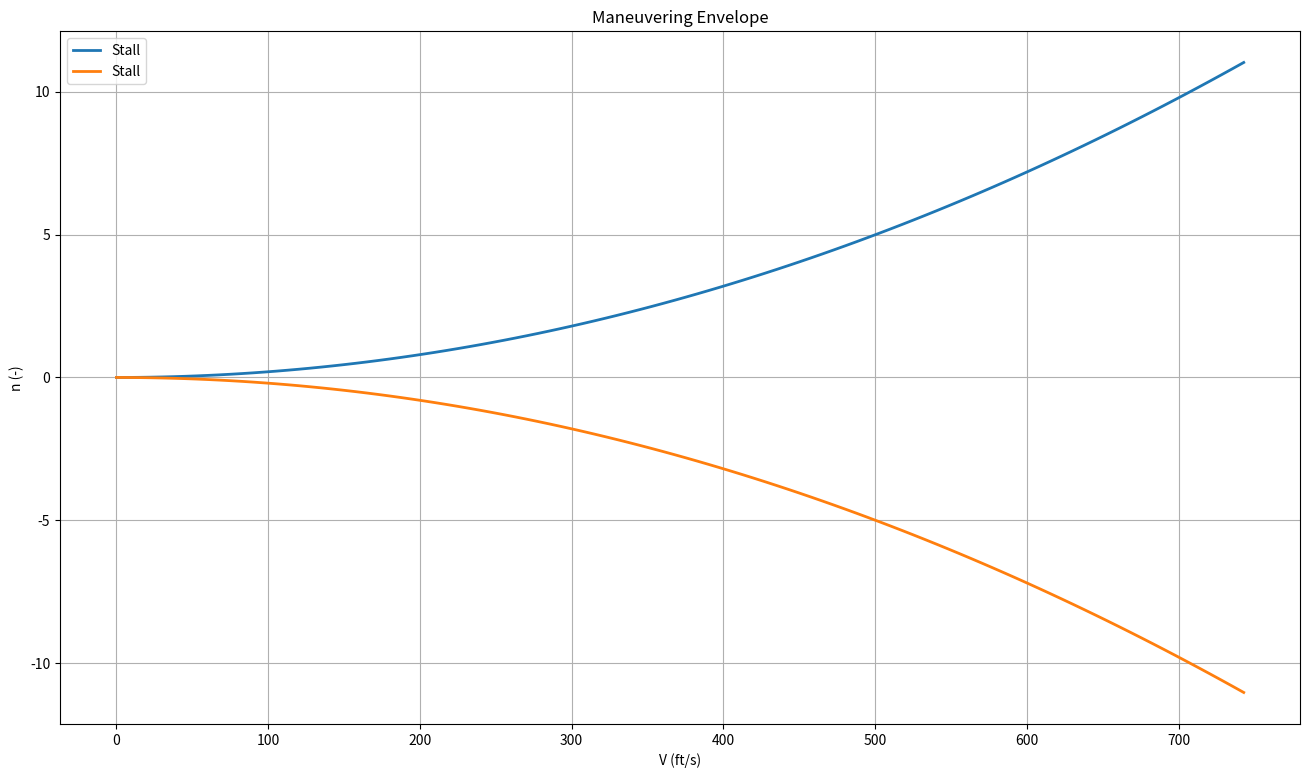
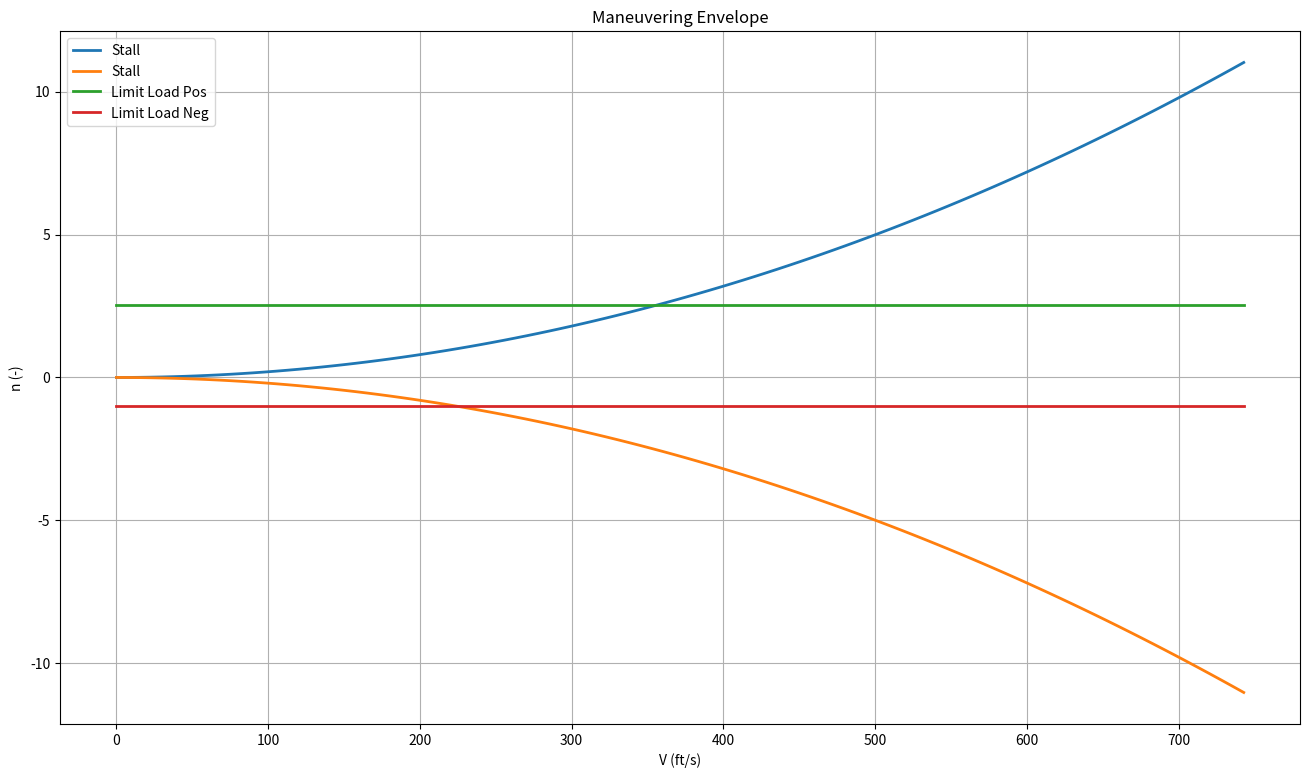
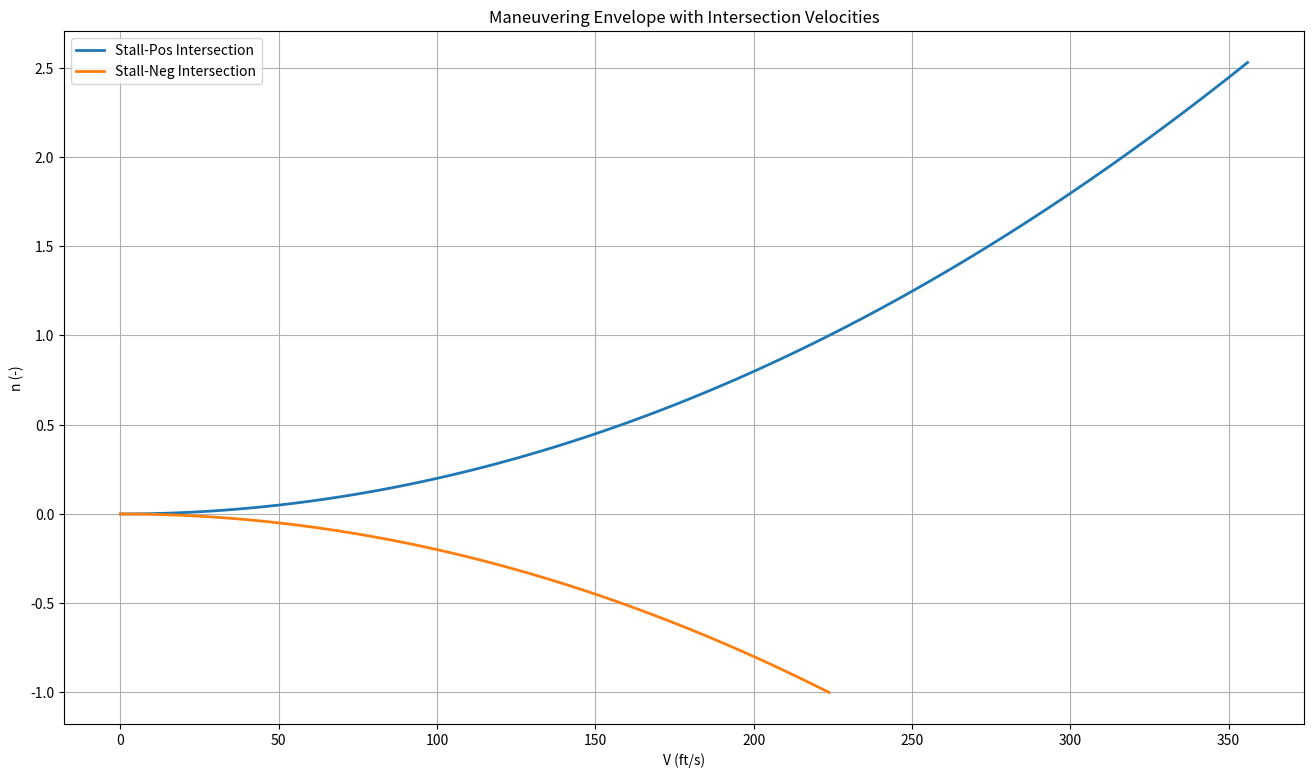
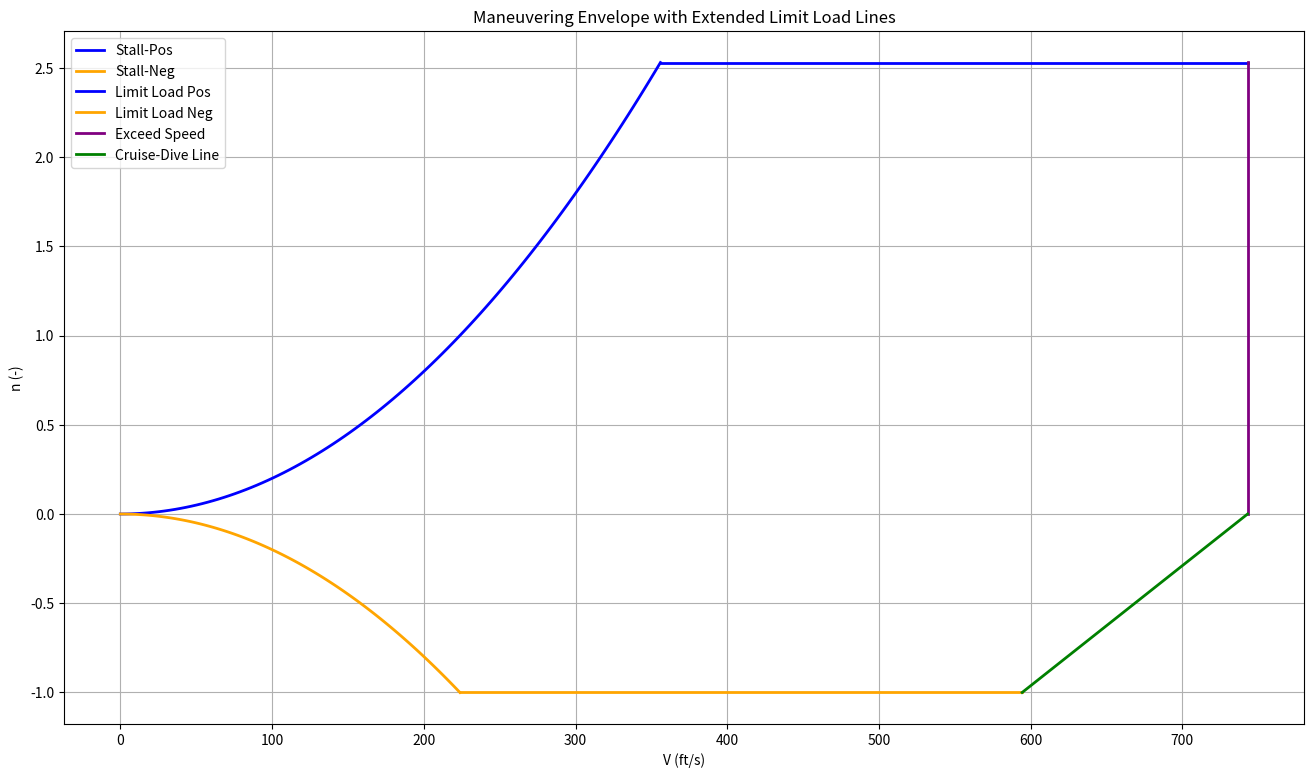
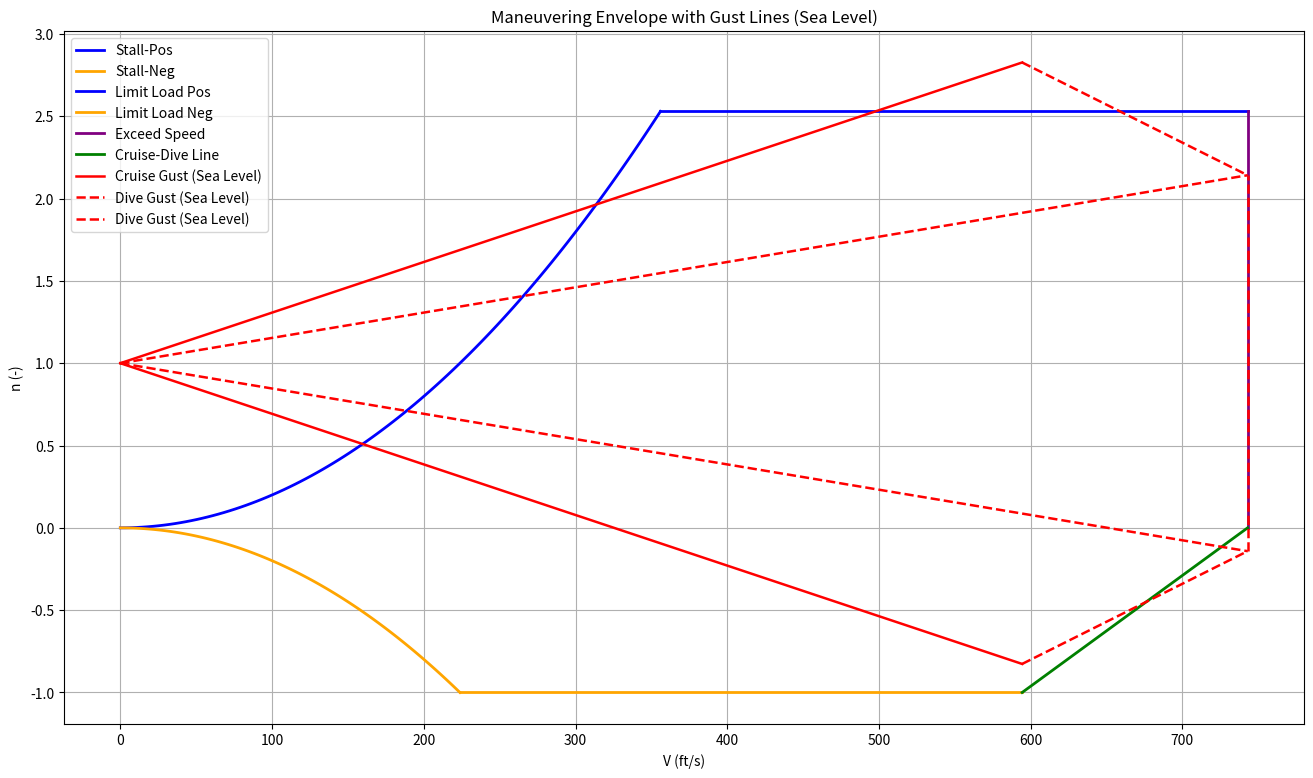
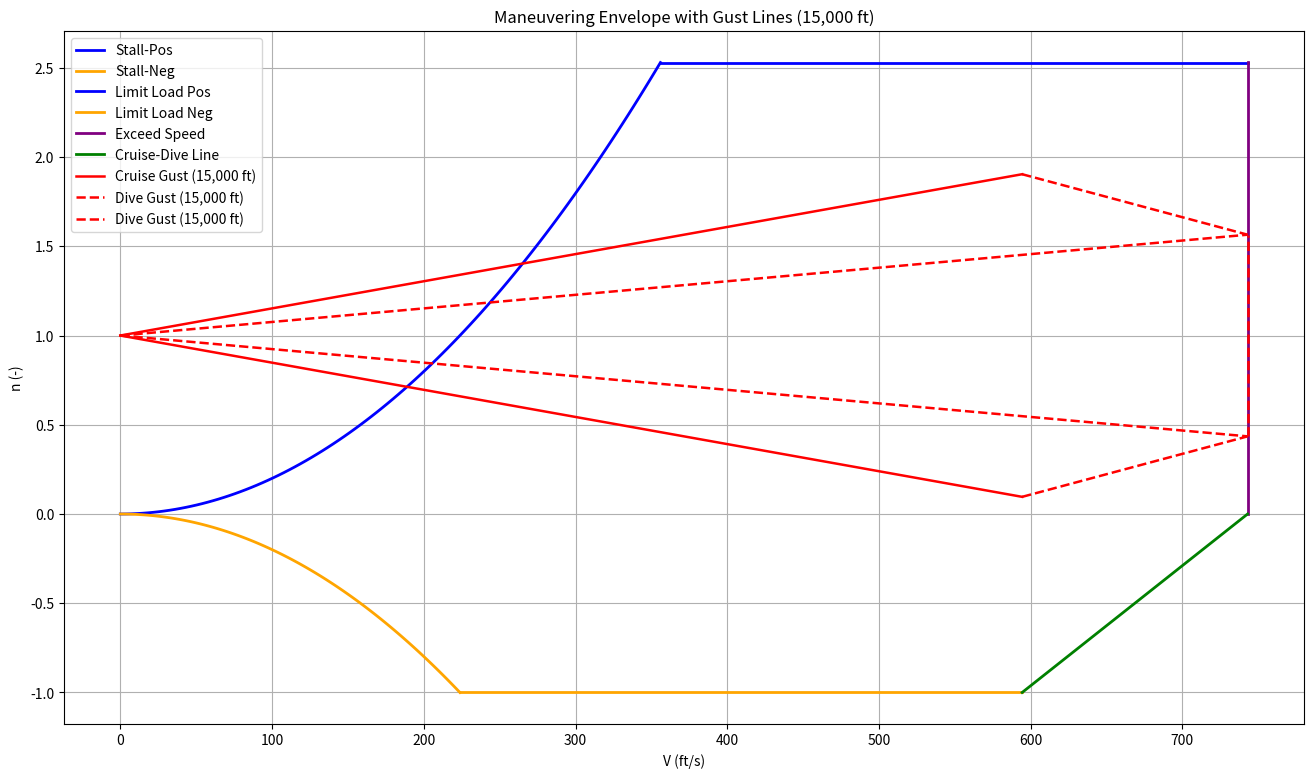
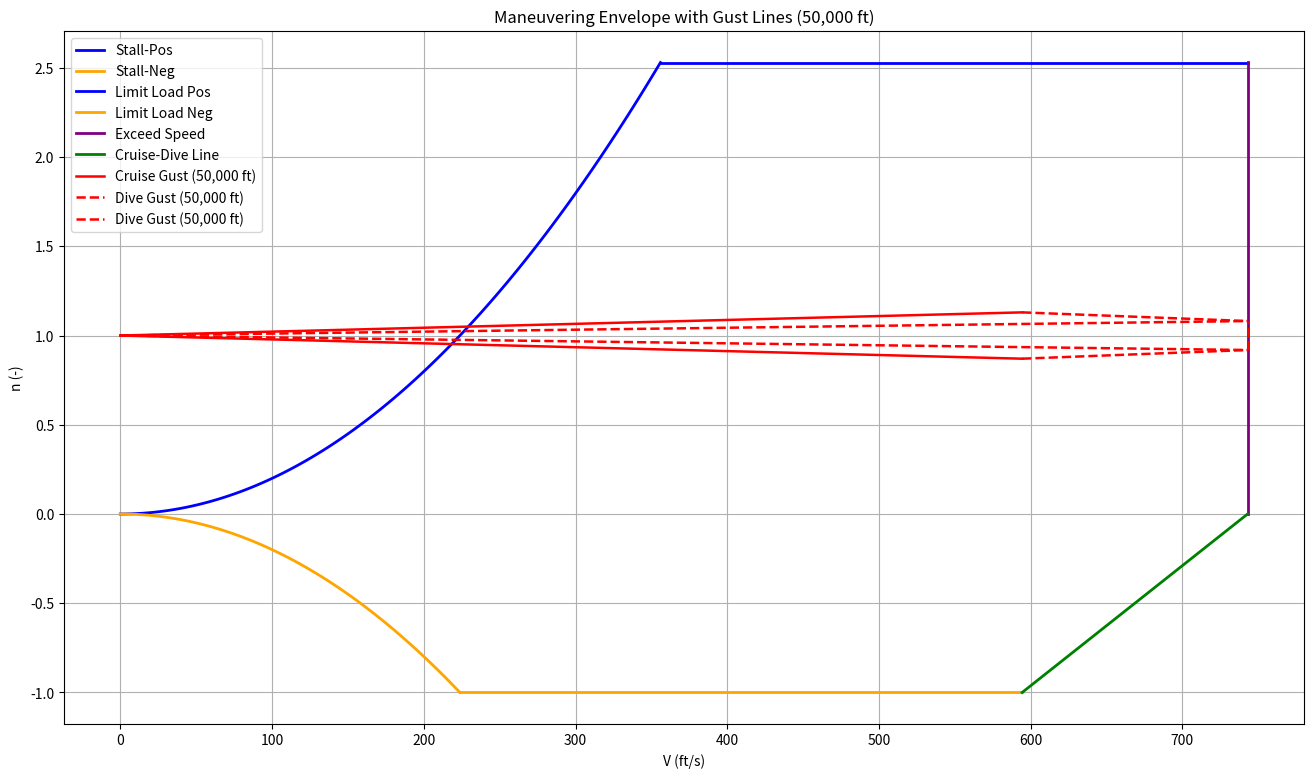

Here is the Python script that generated these plots, in order:
# SECTION 1
import numpy as np
import math
import pandas as pd
import matplotlib.pyplot as plt

# SECTION 2
def compute_stall_boundary(V_min, V_max, n_points, rho, CL_max, MTOW, S_ref):
    print("Computing stall boundary...")
    stall_coeff = 0.5 * rho * CL_max / (MTOW / S_ref)
    print(f"W/S: {MTOW / S_ref:.3f} lb/ft^2")
    print(f"Stall coefficient: {stall_coeff:.6f}")

    V = np.linspace(V_min, V_max, n_points)
    n_Stall = stall_coeff * V**2

    return V, n_Stall, stall_coeff

# Parameters
V_min = 0          # ft/s, minimum speed
n_points = 100     # number of points in the speed range
rho = 0.0023769    # slug/ft^3, air density at conditions of sea level
CL_max = 1.455     # maximum lift coefficient, takeoff (1.623 for landing)
#MTOW = 62473       # lb, maximum takeoff weight (MAX) includes empty weight + full fuel + payload
MTOW = 45856      # lb, maximum takeoff weight (MIN) includes empty weight + reserve fuel
S_ref = 529.37186  # ft^2, reference wing area

#V_max calculation
def calculate_Vmax(T_max, MTOW, S_ref, rho, CD0, e, AR):
    """
    Simplest Vmax calculation using iteration
    
    Returns: V_max in ft/s
    """
    # Initial guess (start high)
    V = 500  # ft/s
    
    # Iterate until convergence
    for i in range(20):  # 20 iterations is plenty
        # Calculate CL from lift = weight
        CL = MTOW / (0.5 * rho * V**2 * S_ref)
        
        # Calculate CD from drag polar
        CD = CD0 + (CL**2) / (np.pi * e * AR)
        
        # Calculate drag force
        Drag = 0.5 * rho * V**2 * S_ref * CD
        
        # Adjust velocity based on thrust - drag imbalance
        if Drag > T_max:
            V = V * 0.98  # Too fast, slow down
        else:
            V = V * 1.02  # Too slow, speed up
    
    return V

# V_max parameters
T_max = 43000      # lb, maximum sea level thrust
CD0 = 0.00249      # zero-lift drag coefficient
e = 0.824          # Oswald efficiency factor
AR = 3.02266       # aspect ratio

V_max = calculate_Vmax(T_max, MTOW, S_ref, rho, CD0, e, AR)
print(f"V_max = {V_max:.1f} ft/s")

Boundary_V, Boundary_n_Stall, stall_coeff = compute_stall_boundary(V_min, V_max, n_points, rho, CL_max, MTOW, S_ref)

V = np.linspace(V_min, V_max, n_points)

plt.figure(figsize=(16,9))
plt.title('Maneuvering Envelope')
plt.xlabel("V (ft/s)")
plt.ylabel("n (-)")
plt.plot(Boundary_V, Boundary_n_Stall, label='Stall', linestyle='-', linewidth=2, marker=None, markersize=8)
plt.plot(Boundary_V, -Boundary_n_Stall, label='Stall', linestyle='-', linewidth=2, marker=None, markersize=8)
plt.grid(True)
plt.legend(loc='best')
plt.show()

# SECTION 3
def compute_positive_limit_loads(weight_lb):
    n_pos_formula = 2.1 + 24000 / (weight_lb + 10000)  # FAR 25.337 formula

    if n_pos_formula < 2.5:
        print(f"Computed positive limit load factor is {n_pos_formula:.2f}, "
              f"so use 2.50 based on FAR 25 minimum.")
        selected_n_pos_limit = 2.5
    elif n_pos_formula > 3.8:
        print(f"Computed positive limit load factor is {n_pos_formula:.2f}, "
              f"so cap at 3.80 based on FAR 25 maximum.")
        selected_n_pos_limit = 3.8
    else:
        print(f"Computed positive limit load factor is {n_pos_formula:.2f}, "
              f"so use the computed value.")
        selected_n_pos_limit = n_pos_formula

    return selected_n_pos_limit

n_pos_limit = compute_positive_limit_loads(MTOW)
n_pos_limit = np.ones(100)*n_pos_limit

# For negative limit load factor, FAR 25.335 specifies -1.0 for transport category airplanes
n_neg_limit = -1.0*np.ones(100)
print(f"Negative limit load factor: {n_neg_limit[0]:.2f}")

plt.figure(figsize=(16,9))
plt.title('Maneuvering Envelope')
plt.xlabel("V (ft/s)")
plt.ylabel("n (-)")
plt.plot(Boundary_V, Boundary_n_Stall, label='Stall', linestyle='-', linewidth=2, marker=None, markersize=8)
plt.plot(Boundary_V, -Boundary_n_Stall, label='Stall', linestyle='-', linewidth=2, marker=None, markersize=8)
plt.plot(V,n_pos_limit, label='Limit Load Pos', linestyle='-', linewidth=2, marker=None, markersize=8)
plt.plot(V,n_neg_limit, label='Limit Load Neg', linestyle='-', linewidth=2, marker=None, markersize=8)
plt.grid(True)
plt.legend(loc='best')
plt.show()

# SECTION 4
def compute_intersection_velocity(stall_coeff, n_limit):
    """
    Solve stall_coeff * V^2 = |n_limit|
    """
    int_V = np.sqrt(abs(n_limit) / stall_coeff)
    print(f"Intersection velocity for n_limit={n_limit:.2f} is {int_V:.2f} ft/s")
    return int_V

# Compute intersection velocities for positive and negative limit load factors with in the stall boundary
V_stall_pos_end = compute_intersection_velocity(stall_coeff, n_pos_limit[0])
V_stall_pos = np.linspace(0, V_stall_pos_end, 100)

V_stall_neg_end = compute_intersection_velocity(stall_coeff, n_neg_limit[0])
V_stall_neg = np.linspace(0, V_stall_neg_end, 100)

# Compute the corresponding n values at the intersection points
n_stall_pos_intersection = stall_coeff * V_stall_pos**2
n_stall_neg_intersection = -stall_coeff * V_stall_neg**2

plt.figure(figsize=(16,9))
plt.title('Maneuvering Envelope with Intersection Velocities')
plt.xlabel("V (ft/s)")
plt.ylabel("n (-)")
plt.plot(V_stall_pos, n_stall_pos_intersection  , label='Stall-Pos Intersection', linewidth=2, marker=None, markersize=8)
plt.plot(V_stall_neg, n_stall_neg_intersection  , label='Stall-Neg Intersection', linewidth=2, marker=None, markersize=8)
plt.grid(True)
plt.legend(loc='best')
plt.show()

# SECTION 5
# Extend the positive limit load line to the right of the intersection point
Vc = V_max * 0.8
V_pos_limit_extended = np.linspace(V_stall_pos_end, V_max, 100)
V_neg_limit_extended = np.linspace(V_stall_neg_end, Vc, 100)

n_pos_extended = n_pos_limit[0] * np.ones_like(V_pos_limit_extended)
n_neg_extended = n_neg_limit[0] * np.ones_like(V_neg_limit_extended)

# lastly, we can also plot the exceed speed lines
V_exceed = V_max 
# vertical line goes from negative limit load to positive limit load
n_exceed_line = np.linspace(0, 2.53, 100)  
V_exceed_line = V_exceed * np.ones_like(n_exceed_line)

# SECTION 6
# Connect the end of the purple exceed line (V_exceed, 0) to the orange limit load neg line (Vc, -1)
V_connect = np.array([V_exceed, Vc])
n_connect = np.array([0, -1])

plt.figure(figsize=(16,9))
plt.title('Maneuvering Envelope with Extended Limit Load Lines')
plt.xlabel("V (ft/s)")
plt.ylabel("n (-)")
plt.plot(V_stall_pos, n_stall_pos_intersection, label='Stall-Pos', linewidth=2, marker=None, markersize=8, color='blue')
plt.plot(V_stall_neg, n_stall_neg_intersection, label='Stall-Neg', linewidth=2, marker=None, markersize=8, color='orange')
plt.plot(V_pos_limit_extended, n_pos_extended, label='Limit Load Pos', linewidth=2, marker=None, markersize=8, color='blue')
plt.plot(V_neg_limit_extended, n_neg_extended, label='Limit Load Neg', linewidth=2, marker=None, markersize=8, color='orange')
plt.plot(V_exceed_line, n_exceed_line, label='Exceed Speed', linewidth=2, color='purple')
plt.plot(V_connect, n_connect, label='Cruise-Dive Line', linewidth=2, marker=None, color='green')
plt.grid(True)
plt.legend(loc='best')
plt.show()


# SECTION 7 (OPTIONAL GUST)
def compute_k_g(MTOW, lift_slope, S_ref, c_bar):
    mu_g = 2*MTOW / (lift_slope * S_ref * c_bar)
    k_g = 0.88 * mu_g /(1 + mu_g)
    print(f"Computed k_g: {k_g:.3f} lb/ft^2 per unit CL")
    print(f"Computed mu_g: {mu_g:.3f}")
    return k_g

# SECTION 8 (OPTIONAL GUST)
b = 40             # ft, wingspan
c_bar = S_ref / b  # ft, mean aerodynamic chord
print(f"Computed mean aerodynamic chord: {c_bar:.3f} ft")

# SECTION 9 (OPTIONAL GUST)
lift_slope = 6.947     # 1/rad
k_g = compute_k_g(MTOW, lift_slope, S_ref, c_bar)

# SECTION 10 (OPTIONAL GUST)
def air_density_us_customary(altitude_ft):
    """Returns density in slugs/ft³ for given altitude in feet"""
    if altitude_ft < 0:
        raise ValueError("Altitude must be non-negative.")
    
    # Convert altitude to meters for the NASA formula
    altitude_m = altitude_ft * 0.3048
    
    # Troposphere
    if altitude_m <= 11000:
        T_K = 15.04 - 0.00649 * altitude_m + 273.15   # K
        p_Pa = 101290 * (T_K / 288.08) ** 5.256       # Pa
    
    # Lower stratosphere
    elif altitude_m <= 25000:
        T_K = -56.46 + 273.15                         # K
        p_Pa = 22650 * math.exp(1.73 - 0.000157 * altitude_m)   # Pa
    
    else:
        raise ValueError("This simplified NASA model here is set up only up to 25,000 m.")
    
    # Convert to US customary units
    # Pressure: Pa to lb/ft² (psf)
    p_psf = p_Pa * 0.0208854
    
    # Temperature: K to Rankine
    T_R = T_K * 1.8
    
    # Gas constant for air: 1716.5 ft·lb/(slug·°R)
    R = 1716.5
    
    # Density in slugs/ft³
    rho_slugs_ft3 = p_psf / (R * T_R)
    
    return rho_slugs_ft3

U_de_sl = 56.0          # ft/s (already correct)
U_de_15kft = 44.0       # ft/s (already correct)
U_de_50kft = 26.0       # ft/s (already correct)

print(f"Vertical gust velocity at sea level: {U_de_sl:.2f} ft/s")
print(f"Vertical gust velocity at 15,000 ft: {U_de_15kft:.2f} ft/s")
print(f"Vertical gust velocity at 50,000 ft: {U_de_50kft:.2f} ft/s")

U_de_sl_dive = U_de_sl * 0.5
U_de_15kft_dive = U_de_15kft * 0.5
U_de_50kft_dive = U_de_50kft * 0.5
print(f"Vertical gust velocity at sea level during dive: {U_de_sl_dive:.2f} ft/s")
print(f"Vertical gust velocity at 15,000 ft during dive: {U_de_15kft_dive:.2f} ft/s")
print(f"Vertical gust velocity at 50,000 ft during dive: {U_de_50kft_dive:.2f} ft/s")

rho_sl = air_density_us_customary(0)
print(f"Air density at sea level: {rho_sl:.6f} slugs/ft³")
rho_15kft = air_density_us_customary(15000)
print(f"Air density at 15,000 ft: {rho_15kft:.6f} slugs/ft³")
rho_50kft = air_density_us_customary(50000)
print(f"Air density at 50,000 ft: {rho_50kft:.6f} slugs/ft³")

# SECTION 11 (OPTIONAL GUST)
constant = lift_slope * k_g /(2 * MTOW / S_ref)
print(f"Constant term for gust boundary: {constant:.6f} (ft/s)^-2")

# SECTION 12 (OPTIONAL GUST)
rho_values = [rho_sl, rho_15kft, rho_50kft]
U_de_values = [U_de_sl, U_de_15kft, U_de_50kft]
altitude_labels = ["Sea Level", "15,000 ft", "50,000 ft"]

gust_boundary_list = []

for altitude, rho, U_de in zip(altitude_labels, rho_values, U_de_values):
    gust_boundary = constant * rho * U_de
    gust_boundary_list.append({
        "Altitude": altitude,
        "rho": rho,
        "U_de": U_de,
        "constant_term": gust_boundary
    })

gust_boundary_df = pd.DataFrame(gust_boundary_list)
gust_boundary_df

# SECTION 13 (OPTIONAL GUST)
# For dive condition, we can also compute the gust boundary values
U_de_dive_values = [U_de_sl_dive, U_de_15kft_dive, U_de_50kft_dive]

gust_boundary_dive_list = []

for altitude, rho, U_de_dive in zip(altitude_labels, rho_values, U_de_dive_values):
    gust_boundary_dive = constant * rho * U_de_dive
    gust_boundary_dive_list.append({
        "Altitude": altitude,
        "rho": rho,
        "U_de_dive": U_de_dive,
        "constant_term_dive": gust_boundary_dive
    })
gust_boundary_dive_df = pd.DataFrame(gust_boundary_dive_list)
gust_boundary_dive_df

# SECTION 14 (OPTIONAL GUST)
V_dive = V_max
V_gust = V_max * 0.8

def plot_gust_case(selected_altitude, V_gust, V_dive):
    # Plotting gust line from 0 to V_gust for cruise, and from 0 to V_dive for dive
    V_gust_array = np.linspace(0, V_gust, 200)
    V_dive_array = np.linspace(0, V_dive, 200)
    
    # Plotting a straight line connecting the cruise gust line endpoint at V_gust and the dive gust line endpoint at V_dive
    V_dive_connect_array = np.linspace(V_gust, V_dive, 200)

    plt.figure(figsize=(16,9))
    plt.title(f'Maneuvering Envelope with Gust Lines ({selected_altitude})')
    plt.xlabel("V (ft/s)")
    plt.ylabel("n (-)")

    # Existing maneuvering envelope
    plt.plot(V_stall_pos, n_stall_pos_intersection,
             label='Stall-Pos', linewidth=2, color='blue')
    plt.plot(V_stall_neg, n_stall_neg_intersection,
             label='Stall-Neg', linewidth=2, color='orange')
    plt.plot(V_pos_limit_extended, n_pos_extended,
             label='Limit Load Pos', linewidth=2, color='blue')
    plt.plot(V_neg_limit_extended, n_neg_extended,
             label='Limit Load Neg', linewidth=2, color='orange')
    plt.plot(V_exceed_line, n_exceed_line,
             label='Exceed Speed', linewidth=2, color='purple')
    plt.plot(V_connect, n_connect, label='Cruise-Dive Line', linewidth=2, marker=None, color='green')

    case_color = 'red'

    # Cruise
    row_cruise = gust_boundary_df[gust_boundary_df["Altitude"] == selected_altitude].iloc[0]
    gust_coeff = row_cruise["constant_term"]

    n_gust_pos = 1 + gust_coeff * V_gust_array
    n_gust_neg = 1 - gust_coeff * V_gust_array

    plt.plot(V_gust_array, n_gust_pos,
             color=case_color, linewidth=1.8, linestyle='-',
             label=f'Cruise Gust ({selected_altitude})')
    plt.plot(V_gust_array, n_gust_neg,
             color=case_color, linewidth=1.8, linestyle='-',
             label='_nolegend_')

    # Dive
    row_dive = gust_boundary_dive_df[gust_boundary_dive_df["Altitude"] == selected_altitude].iloc[0]
    gust_coeff_dive = row_dive["constant_term_dive"]

    # Original dive gust line (not connected to cruise gust line)
    n_gust_pos_dive_og = 1 + gust_coeff_dive * V_dive_array
    n_gust_neg_dive_og = 1 - gust_coeff_dive * V_dive_array

    plt.plot(V_dive_array, n_gust_pos_dive_og,
             color=case_color, linewidth=1.8, linestyle='--',
             label=f'Dive Gust ({selected_altitude})')
    plt.plot(V_dive_array, n_gust_neg_dive_og,
             color=case_color, linewidth=1.8, linestyle='--',
             label='_nolegend_')

    # endpoint at V_C from cruise gust line
    n_gust_pos_at_VC = 1 + gust_coeff * V_gust_array[-1]
    n_gust_neg_at_VC = 1 - gust_coeff * V_gust_array[-1]

    # endpoint at V_D from dive gust line
    n_gust_pos_at_VD = 1 + gust_coeff_dive * V_dive_array[-1]
    n_gust_neg_at_VD = 1 - gust_coeff_dive * V_dive_array[-1]

    # straight line between V_C and V_D
    n_gust_pos_dive = np.linspace(n_gust_pos_at_VC, n_gust_pos_at_VD, len(V_dive_array))
    n_gust_neg_dive = np.linspace(n_gust_neg_at_VC, n_gust_neg_at_VD, len(V_dive_array))

    plt.plot(V_dive_connect_array, n_gust_pos_dive,
             color=case_color, linewidth=1.8, linestyle='--',
             label=f'Dive Gust ({selected_altitude})')
    plt.plot(V_dive_connect_array, n_gust_neg_dive,
             color=case_color, linewidth=1.8, linestyle='--',
             label='_nolegend_')
    
    # Vertical line at V_dive between negative and positive dive gust endpoints
    plt.plot(
        [V_dive, V_dive],
        [n_gust_neg_at_VD, n_gust_pos_at_VD],
        color=case_color,
        linewidth=1.8,
        linestyle='--',
        label='_nolegend_'
    )
    plt.grid(True)
    plt.legend(loc='best')
    plt.show()


plot_gust_case("Sea Level", V_gust, V_dive)


# SECTION 15 (OPTIONAL GUST)
plot_gust_case("15,000 ft", V_gust, V_dive)

# SECTION 16 (OPTIONAL GUST)
plot_gust_case("50,000 ft", V_gust, V_dive)


# CRITICAL V-n diagram points

# Calculate Vs (Stall speed at n=1)
Vs = np.sqrt(1.0 / stall_coeff)

# Calculate Va (Maneuvering speed = intersection of positive limit load w/ stall boundary)
n_pos_value = compute_positive_limit_loads(MTOW)  # Recalculate actual value
Va = np.sqrt(abs(n_pos_value) / stall_coeff)

#Vc calcauted ealier

# Vd (Design dive speed)
Vd = V_max

# Vb (Design for Max Gust Intensity)
#Vb = 580 #looking at graphical intersection at sea level gust MAX WEIGHT
Vb = 500 #looking at graphical intersection at sea level gust MAX WEIGHT

# Calculate Vh (Maximum level flight speed)
Vh = 0.9* Vd

# Create formatted table
print("\n" + "="*80)
print("FINAL V-n DIAGRAM CRITICAL VELOCITIES TABLE")
print("="*80)
print(f"{'Point':<10} {'Description':<45} {'Velocity (ft/s)':<18}")
print("-"*80)

# Table data
points = [
    ("Vs", "Stall speed", f"{Vs:.1f}"),
    ("Va", "Maneuvering Speed", f"{Va:.1f}"),
    ("Vb", "Design for Max Gust Intensity", f"{Vb:.1f}"),
    ("Vc", "Design Cruise Speed", f"{Vc:.1f}"),
    ("Vd", "Design Dive Speed", f"{Vd:.1f}"),
    ("Vh", "Maximum Level Flight Speed", f"{Vh:.1f}"),
]

for point in points:
    print(f"{point[0]:<10} {point[1]:<45} {point[2]:<18}")

print("="*80)
